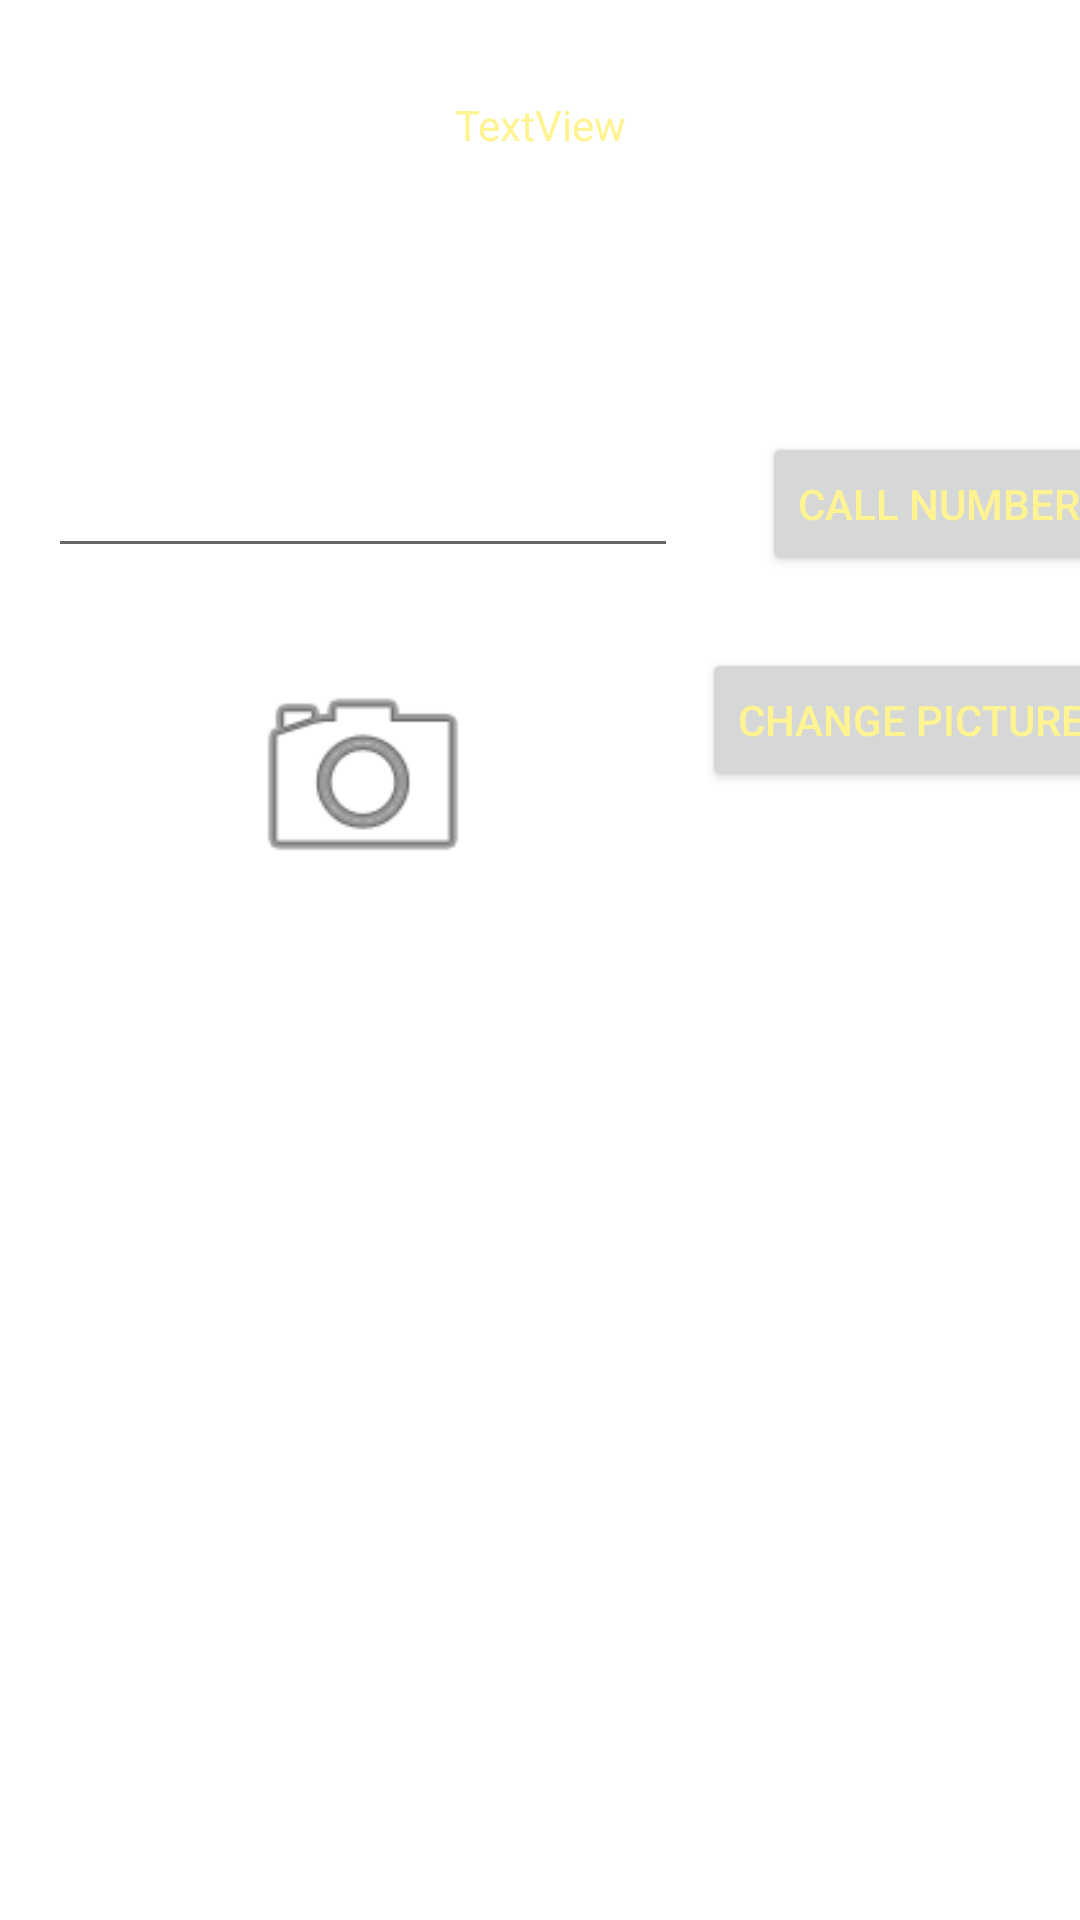

Write the Android layout XML for this screen, with the resource values it uses.
<!-- AndroidManifest.xml: application theme Theme.WilliamsAndriodLabs -->
<!-- res/layout/activity_second.xml -->
<?xml version="1.0" encoding="utf-8"?>
<androidx.constraintlayout.widget.ConstraintLayout xmlns:android="http://schemas.android.com/apk/res/android"
    xmlns:app="http://schemas.android.com/apk/res-auto"
    xmlns:tools="http://schemas.android.com/tools"
    android:layout_width="match_parent"
    android:layout_height="match_parent"
    tools:context=".SecondActivity">

    <TextView
        android:id="@+id/textView3"
        android:layout_width="wrap_content"
        android:layout_height="wrap_content"
        android:layout_marginTop="32dp"
        android:text="TextView"
        app:layout_constraintEnd_toEndOf="parent"
        app:layout_constraintHorizontal_bias="0.5"
        app:layout_constraintStart_toStartOf="parent"
        app:layout_constraintTop_toTopOf="parent" />

    <EditText
        android:id="@+id/editTextPhone"
        android:layout_width="wrap_content"
        android:layout_height="wrap_content"
        android:layout_marginStart="16dp"
        android:layout_marginTop="148dp"
        android:ems="10"
        android:inputType="phone"
        app:layout_constraintStart_toStartOf="parent"
        app:layout_constraintTop_toTopOf="parent" />

    <Button
        android:id="@+id/button"
        android:layout_width="wrap_content"
        android:layout_height="wrap_content"
        android:layout_marginStart="28dp"
        android:layout_marginTop="144dp"
        android:text="Call Number"
        app:layout_constraintEnd_toEndOf="parent"
        app:layout_constraintHorizontal_bias="0.0"
        app:layout_constraintStart_toEndOf="@+id/editTextPhone"
        app:layout_constraintTop_toTopOf="parent" />

    <ImageView
        android:id="@+id/imageView"
        android:layout_width="82dp"
        android:layout_height="92dp"
        android:layout_marginStart="80dp"
        android:layout_marginTop="24dp"
        app:layout_constraintStart_toStartOf="parent"
        app:layout_constraintTop_toBottomOf="@+id/editTextPhone"
        app:srcCompat="@android:drawable/ic_menu_camera" />

    <Button
        android:id="@+id/button2"
        android:layout_width="wrap_content"
        android:layout_height="wrap_content"
        android:layout_marginStart="72dp"
        android:layout_marginTop="24dp"
        android:text="Change Picture"
        app:layout_constraintStart_toEndOf="@+id/imageView"
        app:layout_constraintTop_toBottomOf="@+id/button" />
</androidx.constraintlayout.widget.ConstraintLayout>
<!-- resources referenced by this layout -->
<resources>
  <style name="Theme.WilliamsAndriodLabs" parent="Theme.MaterialComponents.DayNight.DarkActionBar">
          
          <item name="colorPrimary">@color/black</item>
  
          
          <item name="colorSecondary">@color/my_secondary</item>
  
          
          <item name="android:statusBarColor">@color/my_statusbar</item>
          
          <item name="android:textColor">@color/my_text</item>
      </style>
  <color name="black">#FF000000</color>
  <color name="my_secondary">#2196F3</color>
  <color name="my_statusbar">#FFF491</color>
  <color name="my_text">#FFF491</color>
</resources>
